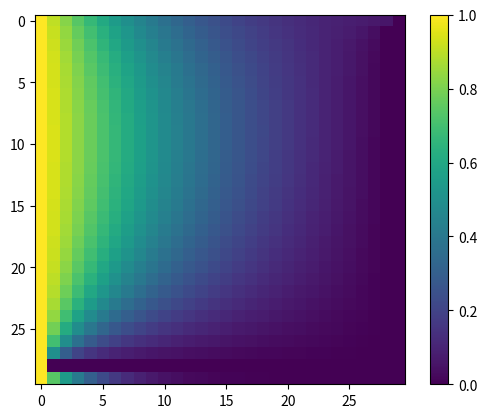

Reproduce this figure in Python.
# Applying FCTS method with Jacobi algorithm to iterate bidimensional heat equation
import copy
import numpy as np
import matplotlib.pyplot as plt

a = 1.0
lbd1 = 0.1
lbd2 = 0.3
L = 30
tmax = 150
t = 0
dx = 1.0
dt = 0.25

# Initial conditions for the entire array
f = np.random.rand(L,L)
f = np.zeros((L,L))

# Boundary conditions
for k,i in enumerate(f[0,:]):
	f[0,k]=np.exp(-lbd1*k)
	f[L-1,k]=np.exp(-lbd2*k)
f[:,0]=1.0
f[:,L-1]=0.0

f0 = copy.deepcopy(f)
f1 = copy.deepcopy(f)

while t<tmax:
	t+=dt
	print('t = {0}'.format(t))
	for i in range(1,f.shape[0]-2):	
		for j in range(1,f.shape[1]-2):
			f1[i,j]=(f[i,j-1]+f[i,j+1]+f[i+1,j]+f[i-1,j])/4.

	f=copy.deepcopy(f1)	


plt.imshow(f)
plt.colorbar()
plt.show()
